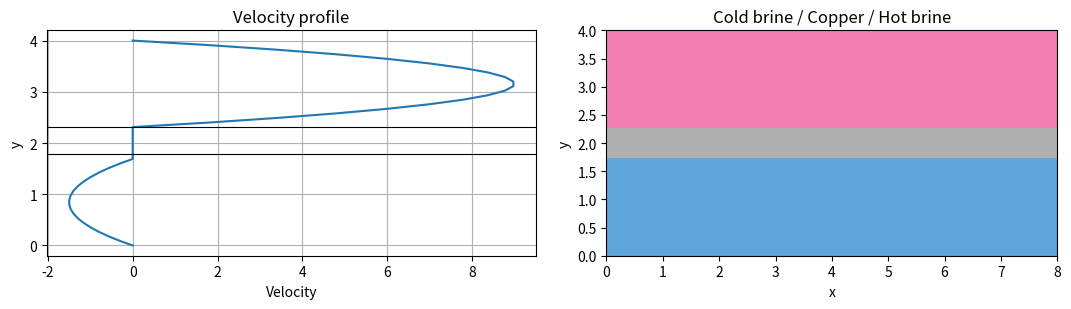
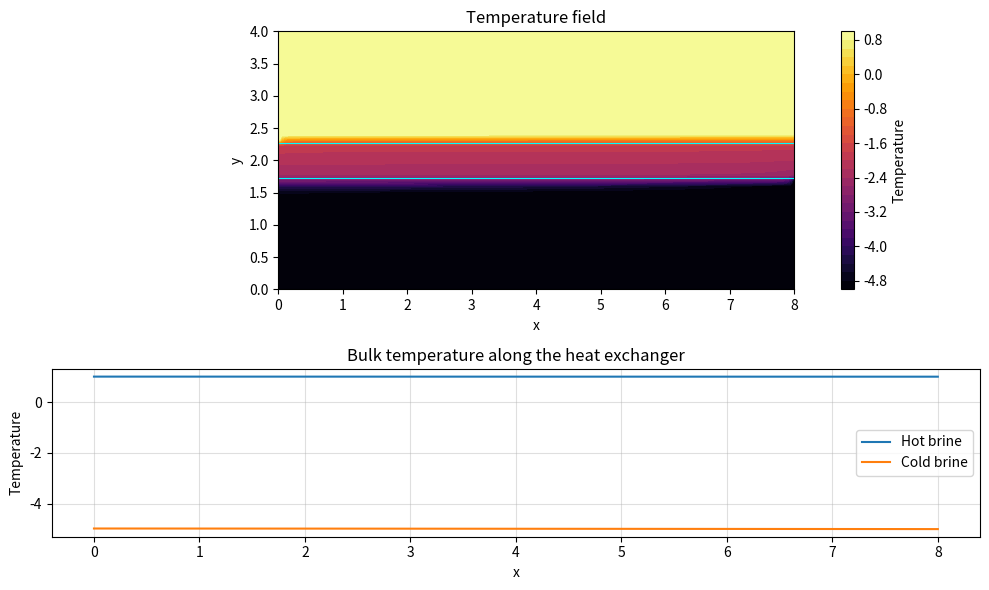

Write the Python code that produced these figures, in order. (Note: this script raises an exception after producing the figures.)
import numpy as np
import matplotlib.pyplot as plt

# ---------------------------------------------------------
# 1. Grid
# ---------------------------------------------------------

Lx, Ly = 8.0, 4.0

nx = 160          # nodes along the length
ny_cold = 20      # nodes in cold brine channel
ny_hot = 20       # nodes in hot brine channel
ny_wall = 6       # nodes in copper wall

ny = ny_cold + ny_wall + ny_hot

# Materials
cold_fluid = "Brine"
hot_fluid = "Brine"
wall = "Copper"

if nx < 10 or min(ny_cold, ny_hot) < 3 or ny_wall < 2:
    raise ValueError(
        "Grid is too coarse. Use nx >= 10, "
        "ny_cold/ny_hot >= 3 and ny_wall >= 2."
    )

x = np.linspace(0, Lx, nx)
y = np.linspace(0, Ly, ny)

X, Y = np.meshgrid(x, y)

dx = x[1] - x[0]
dy = y[1] - y[0]

# 0 = cold brine, 1 = copper wall, 2 = hot brine
zone = np.zeros((ny, nx), dtype=int)
zone[ny_cold:ny_cold + ny_wall, :] = 1
zone[ny_cold + ny_wall:, :] = 2

print(f"Grid = {nx} x {ny} = {nx * ny} nodes")
print(f"dx = {dx:.4f}, dy = {dy:.4f}")
print(f"Cold fluid = {cold_fluid}")
print(f"Hot fluid = {hot_fluid}")
print(f"Wall = {wall}")


# ---------------------------------------------------------
# 2. Flow and heat transfer settings
# ---------------------------------------------------------

Re_hot = 700.0
Re_cold = 350.0

Pr = 7.0

# Copper conducts heat much better than brine
k_ratio = 20.0

# True means hot and cold brine flow in opposite directions
counter_flow = True

T_hot_in = 1.0
T_cold_in = -5.0

U_hot = 6.0
U_cold = 1.0

max_iter = 15000
tol = 1e-8
dt_factor = 0.4


# ---------------------------------------------------------
# 3. Velocity profile
# ---------------------------------------------------------

def velocity_profile(ny_cold, ny_wall, ny_hot,
                     nx, U_cold, U_hot, counter_flow):

    ny = ny_cold + ny_wall + ny_hot

    u = np.zeros((ny, nx))

    # Position across each channel
    eta_cold = np.linspace(0, 1, ny_cold)
    eta_hot = np.linspace(0, 1, ny_hot)

    # Simple parabolic velocity profile
    profile_cold = 6 * eta_cold * (1 - eta_cold)
    profile_hot = 6 * eta_hot * (1 - eta_hot)

    # Cold brine flows opposite to hot brine
    cold_sign = -1.0 if counter_flow else 1.0

    u[:ny_cold, :] = (
        cold_sign * U_cold * profile_cold[:, None]
    )

    # Copper wall has zero velocity
    u[ny_cold + ny_wall:, :] = (
        U_hot * profile_hot[:, None]
    )

    return u


u = velocity_profile(
    ny_cold,
    ny_wall,
    ny_hot,
    nx,
    U_cold,
    U_hot,
    counter_flow
)


# ---------------------------------------------------------
# 4. Thermal diffusivity
# ---------------------------------------------------------

D_cold = 1 / (Re_cold * Pr)
D_hot = 1 / (Re_hot * Pr)

# Give the copper wall higher thermal conductivity
D_wall = k_ratio * 0.5 * (D_hot + D_cold)

D = np.where(
    zone == 0,
    D_cold,
    np.where(zone == 1, D_wall, D_hot)
)

print(f"D_cold = {D_cold:.5f}")
print(f"D_hot  = {D_hot:.5f}")
print(f"D_wall = {D_wall:.5f}")


# ---------------------------------------------------------
# 5. Check velocity and geometry
# ---------------------------------------------------------

fig, ax = plt.subplots(1, 2, figsize=(11, 3.2))

ax[0].plot(u[:, 0], y)
ax[0].axhline(y[ny_cold], color='k', lw=0.8)
ax[0].axhline(y[ny_cold + ny_wall], color='k', lw=0.8)

ax[0].set_xlabel("Velocity")
ax[0].set_ylabel("y")
ax[0].set_title("Velocity profile")
ax[0].grid(True)

ax[1].contourf(
    X, Y, zone,
    levels=[-0.5, 0.5, 1.5, 2.5],
    colors=['#5da5da', '#b0b0b0', '#f17cb0']
)

ax[1].set_xlabel("x")
ax[1].set_ylabel("y")
ax[1].set_title("Cold brine / Copper / Hot brine")
ax[1].set_aspect("equal")

plt.tight_layout()
plt.show()


# ---------------------------------------------------------
# 6. Boundary conditions
# ---------------------------------------------------------

def apply_bc(T):

    # Hot brine enters from the left
    T[ny_cold + ny_wall:, 0] = T_hot_in

    # Hot brine outlet
    T[ny_cold + ny_wall:, -1] = \
        T[ny_cold + ny_wall:, -2]

    if counter_flow:

        # Cold brine enters from the right
        T[:ny_cold, -1] = T_cold_in

        # Cold brine leaves from the left
        T[:ny_cold, 0] = T[:ny_cold, 1]

    else:

        # Parallel flow
        T[:ny_cold, 0] = T_cold_in
        T[:ny_cold, -1] = T[:ny_cold, -2]

    # No heat loss from the ends of the copper wall
    T[ny_cold:ny_cold + ny_wall, 0] = \
        T[ny_cold:ny_cold + ny_wall, 1]

    T[ny_cold:ny_cold + ny_wall, -1] = \
        T[ny_cold:ny_cold + ny_wall, -2]

    # Outer surfaces are insulated
    T[0, :] = T[1, :]
    T[-1, :] = T[-2, :]

    return T


# ---------------------------------------------------------
# 7. One FDM step
# ---------------------------------------------------------

def fdm_step(T, u, D, dx, dy, dt):

    Tc = T[1:-1, 1:-1]

    Te = T[1:-1, 2:]
    Tw = T[1:-1, :-2]

    Tn = T[2:, 1:-1]
    Ts = T[:-2, 1:-1]

    Dc = D[1:-1, 1:-1]

    # Harmonic mean at material boundaries
    De = 2 * Dc * D[1:-1, 2:] / (
        Dc + D[1:-1, 2:]
    )

    Dw = 2 * Dc * D[1:-1, :-2] / (
        Dc + D[1:-1, :-2]
    )

    Dn = 2 * Dc * D[2:, 1:-1] / (
        Dc + D[2:, 1:-1]
    )

    Ds = 2 * Dc * D[:-2, 1:-1] / (
        Dc + D[:-2, 1:-1]
    )

    # Heat diffusion
    diffusion_x = (
        De * (Te - Tc) -
        Dw * (Tc - Tw)
    ) / dx**2

    diffusion_y = (
        Dn * (Tn - Tc) -
        Ds * (Tc - Ts)
    ) / dy**2

    # Heat convection
    uc = u[1:-1, 1:-1]

    dTdx = np.where(
        uc >= 0,
        (Tc - Tw) / dx,
        (Te - Tc) / dx
    )

    T_new = T.copy()

    T_new[1:-1, 1:-1] = (
        Tc
        + dt * (
            diffusion_x
            + diffusion_y
            - uc * dTdx
        )
    )

    return T_new


# ---------------------------------------------------------
# 8. Stable time step
# ---------------------------------------------------------

def get_dt(D, u, dx, dy):

    # Diffusion limit
    dt_diff = 1 / (
        2 * D.max() *
        (1 / dx**2 + 1 / dy**2)
    )

    # CFL limit
    u_max = np.abs(u).max()

    if u_max > 0:
        dt_cfl = dx / u_max
    else:
        dt_cfl = np.inf

    return dt_factor * min(dt_diff, dt_cfl)


# ---------------------------------------------------------
# 9. Initial temperature
# ---------------------------------------------------------

T = np.full(
    (ny, nx),
    0.5 * (T_hot_in + T_cold_in)
)

# Cold brine starts cold
T[:ny_cold, :] = T_cold_in

# Hot brine starts hot
T[ny_cold + ny_wall:, :] = T_hot_in

# Initial temperature through copper wall
T[ny_cold:ny_cold + ny_wall, :] = np.linspace(
    T_cold_in,
    T_hot_in,
    ny_wall
)[:, None]

T = apply_bc(T)


# ---------------------------------------------------------
# 10. Solve
# ---------------------------------------------------------

dt = get_dt(D, u, dx, dy)

residuals = []

for it in range(1, max_iter + 1):

    T_old = T.copy()

    T = fdm_step(
        T, u, D, dx, dy, dt
    )

    T = apply_bc(T)

    residual = np.max(
        np.abs(T - T_old)
    )

    residuals.append(residual)

    if not np.all(np.isfinite(T)):
        raise FloatingPointError(
            f"Solution diverged at iteration {it}"
        )

    if it == 1 or it % 2000 == 0:
        print(
            f"iteration {it:6d}   "
            f"residual = {residual:.3e}"
        )

    if residual < tol and it > 50:
        break

print(
    f"\nStopped after {it} iterations"
)
print(
    f"dt = {dt:.5f}"
)
print(
    f"Final residual = {residual:.3e}"
)


# ---------------------------------------------------------
# 11. Bulk temperature
# ---------------------------------------------------------

def bulk_temp(T_slice, u_slice):

    # Velocity-weighted average temperature
    weights = np.abs(u_slice) + 1e-12

    return np.average(
        T_slice,
        axis=0,
        weights=weights
    )


hot_rows = slice(
    ny_cold + ny_wall,
    ny
)

cold_in_col, cold_out_col = (
    (-1, 0)
    if counter_flow
    else (0, -1)
)

hot_bulk = bulk_temp(
    T[hot_rows, :],
    u[hot_rows, :]
)

cold_bulk = bulk_temp(
    T[:ny_cold, :],
    u[:ny_cold, :]
)


# ---------------------------------------------------------
# 12. Temperature plots
# ---------------------------------------------------------

fig, ax = plt.subplots(
    2, 1,
    figsize=(10, 6),
    height_ratios=[2, 1.3]
)

cf = ax[0].contourf(
    X, Y, T,
    levels=30,
    cmap='inferno'
)

ax[0].contour(
    X, Y, zone,
    levels=[0.5, 1.5],
    colors='cyan',
    linewidths=0.8
)

plt.colorbar(
    cf,
    ax=ax[0],
    label='Temperature'
)

ax[0].set_xlabel("x")
ax[0].set_ylabel("y")
ax[0].set_title(
    "Temperature field"
)

ax[0].set_aspect("equal")


ax[1].plot(
    x,
    hot_bulk,
    label="Hot brine"
)

ax[1].plot(
    x,
    cold_bulk,
    label="Cold brine"
)

ax[1].set_xlabel("x")
ax[1].set_ylabel("Temperature")

ax[1].set_title(
    "Bulk temperature along the heat exchanger"
)

ax[1].legend()
ax[1].grid(True, alpha=0.4)

plt.tight_layout()
plt.show()


# ---------------------------------------------------------
# 13. Heat transfer calculation
# ---------------------------------------------------------

hot_in_T = float(
    bulk_temp(
        T[hot_rows, 0],
        u[hot_rows, 0]
    )
)

hot_out_T = float(
    bulk_temp(
        T[hot_rows, -1],
        u[hot_rows, -1]
    )
)

cold_in_T = float(
    bulk_temp(
        T[:ny_cold, cold_in_col],
        u[:ny_cold, cold_in_col]
    )
)

cold_out_T = float(
    bulk_temp(
        T[:ny_cold, cold_out_col],
        u[:ny_cold, cold_out_col]
    )
)


# Simple trapezoidal integration
def integrate(values, coordinates):

    values = np.asarray(values, dtype=float)
    coordinates = np.asarray(coordinates, dtype=float)

    return float(
        np.sum(
            0.5 *
            (values[1:] + values[:-1]) *
            np.diff(coordinates)
        )
    )


mdot_hot = integrate(
    np.maximum(u[hot_rows, 0], 0),
    y[hot_rows]
)

mdot_cold = integrate(
    np.abs(u[:ny_cold, cold_in_col]),
    y[:ny_cold]
)


# Heat lost by hot brine
q_hot = mdot_hot * (
    hot_in_T - hot_out_T
)

# Heat gained by cold brine
q_cold = mdot_cold * (
    cold_out_T - cold_in_T
)

imbalance = abs(
    q_hot - q_cold
) / max(
    abs(q_hot),
    abs(q_cold),
    1e-30
)


# Maximum possible heat transfer
q_max = min(
    mdot_hot,
    mdot_cold
) * (
    T_hot_in - T_cold_in
)

effectiveness = (
    q_cold / max(q_max, 1e-30)
)


print("\n--- Heat exchanger results ---")

print(
    f"Hot brine   : {hot_in_T:.4f} -> {hot_out_T:.4f}"
)

print(
    f"Cold brine  : {cold_in_T:.4f} -> {cold_out_T:.4f}"
)

print(
    f"Heat lost by hot brine  = {q_hot:.5f}"
)

print(
    f"Heat gained by cold brine = {q_cold:.5f}"
)

print(
    f"Energy imbalance = {imbalance:.2e}"
)

print(
    f"Effectiveness = {effectiveness:.4f}"
)


# ---------------------------------------------------------
# 14. Save result for ParaView
# ---------------------------------------------------------

def write_vtk(path, x, y, T, zone):

    nx = len(x)
    ny = len(y)

with open(path, 'w') as f:
    f.write("# vtk DataFile Version 3.0\n")
    f.write("Brine-Copper heat exchanger\nASCII\n")
    f.write("DATASET STRUCTURED_GRID\n")
    f.write(f"DIMENSIONS {nx} {ny} 1\n")
    f.write(f"POINTS {nx * ny} float\n")

    for j in range(ny):
        for i in range(nx):
            f.write(f"{x[i]:.6e} {y[j]:.6e} 0\n")

    f.write(f"POINT_DATA {nx * ny}\n")
    f.write("SCALARS temperature float 1\nLOOKUP_TABLE default\n")

    for j in range(ny):
        for i in range(nx):
            f.write(f"{T[j, i]:.6e}\n")

    f.write("SCALARS zone float 1\nLOOKUP_TABLE default\n")

    for j in range(ny):
        for i in range(nx):
            f.write(f"{zone[j, i]:.1f}\n")


write_vtk("double_pipe_cht.vtk", x, y, T, zone)
print("Saved: double_pipe_cht.vtk")
